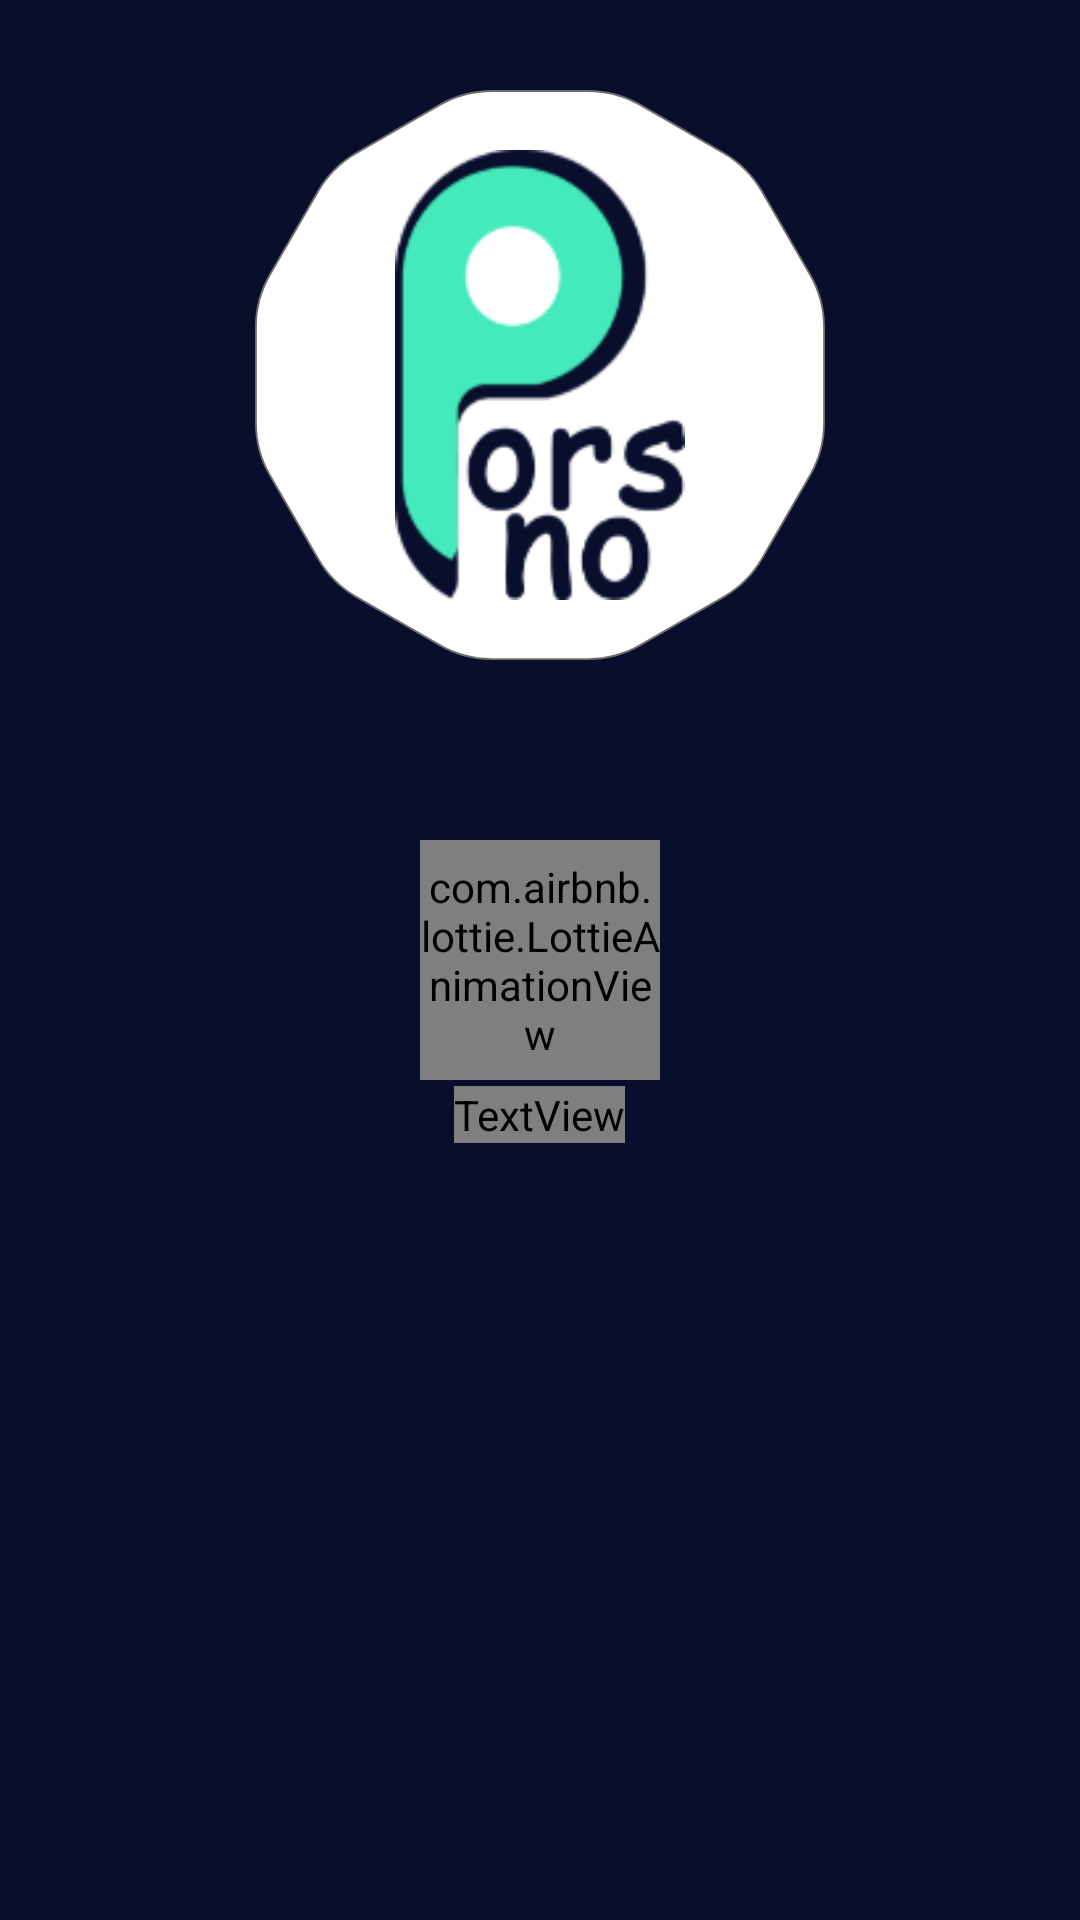

Android layout source for this screen:
<!-- AndroidManifest.xml: application theme Theme.PorsNo_Android -->
<!-- res/layout/activity_start.xml -->
<?xml version="1.0" encoding="utf-8"?>
<androidx.constraintlayout.widget.ConstraintLayout xmlns:android="http://schemas.android.com/apk/res/android"
    xmlns:app="http://schemas.android.com/apk/res-auto"
    xmlns:tools="http://schemas.android.com/tools"
    android:layout_width="match_parent"
    android:layout_height="match_parent"
    android:visibility="visible"
    tools:context=".Activity.StartActivity">


    <ImageView
        android:layout_width="0dp"
        android:layout_height="0dp"
        android:layout_marginLeft="20dp"
        android:layout_marginTop="5dp"
        android:layout_marginRight="20dp"
        android:scaleType="centerInside"
        android:src="@drawable/img_start_up"
        app:layout_constraintBottom_toTopOf="@+id/guideline3"
        app:layout_constraintEnd_toEndOf="parent"
        app:layout_constraintHeight_max="200dp"
        app:layout_constraintStart_toStartOf="parent"
        app:layout_constraintTop_toTopOf="parent"
        app:layout_constraintWidth_max="450dp" />

    <ImageView
        android:layout_width="0dp"
        android:layout_height="0dp"
        android:contentDescription="TODO"
        android:scaleType="fitXY"
        android:src="@drawable/ic_login_1"
        app:layout_constraintBottom_toBottomOf="parent"
        app:layout_constraintEnd_toEndOf="parent"
        app:layout_constraintStart_toStartOf="parent"
        app:layout_constraintTop_toTopOf="@+id/guideline12" />

    <ImageView
        android:layout_width="0dp"
        android:layout_height="0dp"
        android:contentDescription="TODO"
        android:scaleType="fitXY"
        android:src="@drawable/ic_start_2"
        app:layout_constraintBottom_toBottomOf="parent"
        app:layout_constraintEnd_toEndOf="parent"
        app:layout_constraintStart_toStartOf="parent"
        app:layout_constraintTop_toTopOf="@+id/guideline1" />

    <ImageView
        android:id="@+id/imageView2"
        android:layout_width="0dp"
        android:layout_height="0dp"
        android:contentDescription="TODO"
        android:scaleType="fitXY"
        android:src="@drawable/ic_start_3"
        app:layout_constraintBottom_toBottomOf="parent"
        app:layout_constraintEnd_toEndOf="parent"
        app:layout_constraintStart_toStartOf="parent"
        app:layout_constraintTop_toTopOf="@+id/guideline2" />

    <Button
        android:id="@+id/login"
        style="@style/Widget.MaterialComponents.Button"
        android:layout_width="0dp"
        android:layout_height="wrap_content"
        android:background="@drawable/bg_confirm_btn"
        android:backgroundTint="#00e2a4"
        android:fontFamily="@font/mitra"
        android:text="ورود"
        android:textSize="30dp"
        android:visibility="gone"
        app:layout_constraintWidth_max="250dp"
        app:layout_constraintEnd_toStartOf="@+id/guideline6"
        app:layout_constraintStart_toStartOf="@+id/guideline5"
        app:layout_constraintTop_toTopOf="@+id/guideline4" />

    <Button
        android:id="@+id/signUp"
        style="@style/Widget.MaterialComponents.Button.OutlinedButton"
        android:layout_width="0dp"
        android:layout_height="wrap_content"
        android:layout_marginTop="25dp"
        android:fontFamily="@font/mitra"
        android:padding="10dp"
        android:text="ثبت نام"
        android:textColor="#00e2a4"
        app:layout_constraintWidth_max="250dp"
        android:textSize="30dp"
        app:cornerRadius="55dp"
        app:layout_constraintBottom_toTopOf="@+id/guideline7"
        app:layout_constraintEnd_toStartOf="@+id/guideline6"
        app:layout_constraintStart_toStartOf="@+id/guideline5"
        app:layout_constraintTop_toBottomOf="@+id/login"
        app:strokeColor="#00e2a4"
        app:strokeWidth="3dp" />

    <androidx.constraintlayout.widget.Guideline
        android:id="@+id/guideline12"
        android:layout_width="wrap_content"
        android:layout_height="wrap_content"
        android:orientation="horizontal"
        app:layout_constraintGuide_percent=".43" />

    <androidx.constraintlayout.widget.Guideline
        android:id="@+id/guideline1"
        android:layout_width="wrap_content"
        android:layout_height="wrap_content"
        android:orientation="horizontal"
        app:layout_constraintGuide_percent=".51" />

    <androidx.constraintlayout.widget.Guideline
        android:id="@+id/guideline2"
        android:layout_width="wrap_content"
        android:layout_height="wrap_content"
        android:orientation="horizontal"
        app:layout_constraintGuide_percent=".6" />

    <androidx.constraintlayout.widget.Guideline
        android:id="@+id/guideline4"
        android:layout_width="wrap_content"
        android:layout_height="wrap_content"
        android:orientation="horizontal"
        app:layout_constraintGuide_percent=".68" />

    <androidx.constraintlayout.widget.Guideline
        android:id="@+id/guideline5"
        android:layout_width="wrap_content"
        android:layout_height="wrap_content"
        android:orientation="vertical"
        app:layout_constraintGuide_percent=".25" />

    <androidx.constraintlayout.widget.Guideline
        android:id="@+id/guideline6"
        android:layout_width="wrap_content"
        android:layout_height="wrap_content"
        android:orientation="vertical"
        app:layout_constraintGuide_percent=".75" />

    <androidx.constraintlayout.widget.Guideline
        android:id="@+id/guideline3"
        android:layout_width="wrap_content"
        android:layout_height="wrap_content"
        android:orientation="horizontal"
        app:layout_constraintGuide_percent=".3" />

    <androidx.constraintlayout.widget.Guideline
        android:id="@+id/guideline7"
        android:layout_width="wrap_content"
        android:layout_height="wrap_content"
        android:orientation="horizontal"
        app:layout_constraintGuide_percent=".92" />

    <RelativeLayout
        android:id="@+id/root"
        android:layout_width="match_parent"
        android:layout_height="match_parent"
        android:background="#080e2c"
        app:layout_constraintEnd_toEndOf="parent"
        app:layout_constraintStart_toStartOf="parent"
        app:layout_constraintTop_toTopOf="parent">

        <RelativeLayout
            android:layout_width="190dp"
            android:layout_height="190dp"
            android:layout_centerHorizontal="true"
            android:layout_marginTop="30dp"
            android:background="@drawable/ic_place_logo">

            <ImageView
                android:layout_width="match_parent"
                android:layout_height="match_parent"
                android:layout_marginStart="20dp"
                android:layout_marginTop="20dp"
                android:layout_marginEnd="20dp"
                android:layout_marginBottom="20dp"
                android:src="@drawable/img_start_up" />
        </RelativeLayout>

        <com.airbnb.lottie.LottieAnimationView
            android:id="@+id/anime"
            android:layout_width="80dp"
            android:layout_height="80dp"
            android:layout_centerInParent="true"
            app:lottie_autoPlay="true"
            app:lottie_loop="true"
            app:lottie_rawRes="@raw/loading" />

        <TextView
            android:layout_width="wrap_content"
            android:layout_height="wrap_content"
            android:layout_below="@+id/anime"
            android:layout_centerHorizontal="true"
            android:fontFamily="@font/mitra"
            android:text="در حال دریافت اطلاعات"
            android:textColor="#fff"
            android:layout_marginTop="2dp"
            android:textSize="22dp" />
    </RelativeLayout>


</androidx.constraintlayout.widget.ConstraintLayout>
<!-- resources referenced by this layout -->
<resources>
  <!-- drawable bg_confirm_btn (drawable) -->
  <?xml version="1.0" encoding="utf-8"?>
  <shape xmlns:android="http://schemas.android.com/apk/res/android">
  
      <corners android:radius="55dp" />
      <solid android:color="#00e2a4" />
  
  </shape>
  <!-- drawable ic_login_1 (drawable) -->
  <vector xmlns:android="http://schemas.android.com/apk/res/android"
      android:width="375dp"
      android:height="442dp"
      android:viewportWidth="375"
      android:viewportHeight="442">
    <group>
      <clip-path
          android:pathData="M0,0h375v442h-375z"/>
      <path
          android:pathData="M187.5,267.5m-267.5,0a267.5,267.5 0,1 1,535 0a267.5,267.5 0,1 1,-535 0"
          android:fillColor="#f3fdfb"/>
    </group>
  </vector>
  <!-- drawable ic_place_logo: vector/xml drawable (drawable, 2436 chars, omitted) -->
  <!-- drawable ic_start_2 (drawable) -->
  <vector xmlns:android="http://schemas.android.com/apk/res/android"
      android:width="375dp"
      android:height="388dp"
      android:viewportWidth="375"
      android:viewportHeight="388">
    <group>
      <clip-path
          android:pathData="M0,0h375v388h-375z"/>
      <path
          android:pathData="M-80,284.5a267.5,284.5 0,1 0,535 0a267.5,284.5 0,1 0,-535 0z"
          android:fillColor="#d8e8e4"/>
    </group>
  </vector>
  <!-- drawable ic_start_3 (drawable) -->
  <vector xmlns:android="http://schemas.android.com/apk/res/android"
      android:width="375dp"
      android:height="312dp"
      android:viewportWidth="375"
      android:viewportHeight="312">
    <group>
      <clip-path
          android:pathData="M0,0h375v312h-375z"/>
      <path
          android:pathData="M187.5,267.5m-267.5,0a267.5,267.5 0,1 1,535 0a267.5,267.5 0,1 1,-535 0"
          android:fillColor="#080e2c"/>
    </group>
  </vector>
  <!-- drawable img_start_up: png bitmap (drawable, 12632 bytes) -->
  <style name="Theme.PorsNo_Android" parent="Theme.MaterialComponents.Light.NoActionBar">
          
          <item name="colorPrimary">@color/mainGreen</item>
          <item name="colorPrimaryVariant">@color/purple_700</item>
          <item name="colorOnPrimary">@color/white</item>
          
          <item name="colorSecondary">@color/teal_200</item>
          <item name="colorSecondaryVariant">@color/teal_700</item>
          <item name="colorOnSecondary">@color/black</item>
          
          <item name="android:statusBarColor" tools:targetApi="l">?attr/colorPrimaryVariant</item>
          
          <item name="android:layoutDirection">ltr</item>
      </style>
  <color name="mainGreen">#5aff15</color>
  <color name="purple_700">#19CD12</color>
  <color name="white">#FFFFFFFF</color>
  <color name="teal_200">#FF03DAC5</color>
  <color name="teal_700">#FF018786</color>
  <color name="black">#FF000000</color>
</resources>
